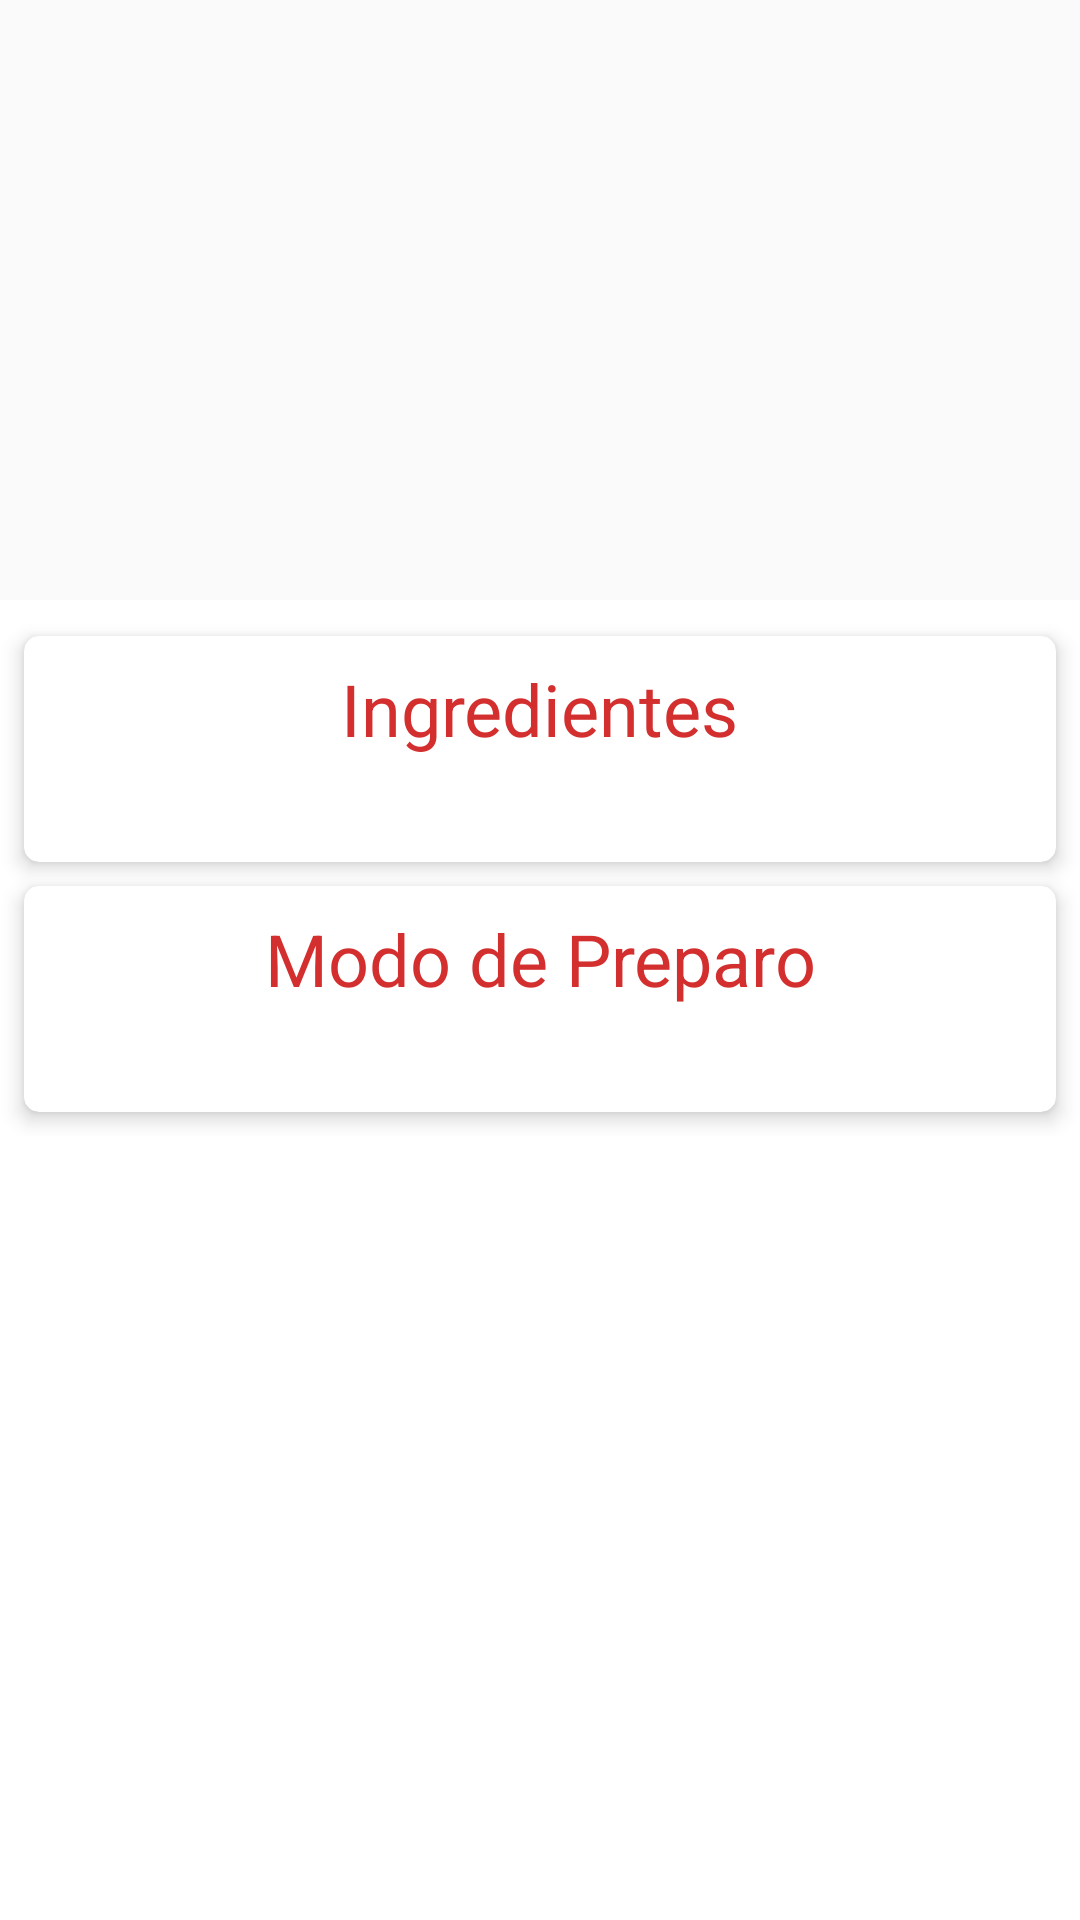

This screen was rendered from an Android layout file. Write that file and the resources it references.
<!-- AndroidManifest.xml: activity theme AppThemeMaterial.NoActionBar -->
<!-- res/layout/activity_recipe_detail.xml -->
<?xml version="1.0" encoding="utf-8"?>
<androidx.coordinatorlayout.widget.CoordinatorLayout
    xmlns:android="http://schemas.android.com/apk/res/android"
    xmlns:app="http://schemas.android.com/apk/res-auto"
    xmlns:tools="http://schemas.android.com/tools"
    android:layout_width="match_parent"
    android:layout_height="match_parent"
    android:background="@color/light_grey"
    android:elevation="8dp"
    tools:context=".ui.activity.recipeDetailActivity.RecipeDetailsActivity">

    <androidx.core.widget.NestedScrollView
        android:id="@+id/scroll_view"
        android:layout_width="match_parent"
        android:layout_height="match_parent"
        android:clipToPadding="false"
        android:paddingTop="4dp"
        android:scrollbarStyle="outsideOverlay"
        app:layout_behavior="@string/appbar_scrolling_view_behavior">

        <androidx.constraintlayout.widget.ConstraintLayout
            android:layout_width="match_parent"
            android:layout_height="wrap_content">

            <androidx.cardview.widget.CardView
                android:id="@+id/card_ingredients"
                android:layout_width="match_parent"
                android:layout_height="wrap_content"
                android:layout_marginStart="8dp"
                android:layout_marginTop="8dp"
                android:layout_marginEnd="8dp"
                android:padding="4dp"
                app:cardCornerRadius="5dp"
                app:cardElevation="4dp"
                app:layout_constraintEnd_toEndOf="parent"
                app:layout_constraintStart_toStartOf="parent"
                app:layout_constraintTop_toTopOf="parent">

                <androidx.constraintlayout.widget.ConstraintLayout
                    android:layout_width="match_parent"
                    android:layout_height="match_parent">

                    <TextView
                        android:id="@+id/tv_ingredients"
                        android:layout_width="0dp"
                        android:layout_height="wrap_content"
                        android:layout_marginStart="16dp"
                        android:layout_marginTop="8dp"
                        android:layout_marginEnd="16dp"
                        android:layout_marginBottom="8dp"
                        android:lineSpacingExtra="4sp"
                        android:scrollHorizontally="false"
                        android:textSize="14sp"
                        app:layout_constraintBottom_toBottomOf="parent"
                        app:layout_constraintEnd_toEndOf="parent"
                        app:layout_constraintHorizontal_bias="0.0"
                        app:layout_constraintStart_toStartOf="parent"
                        app:layout_constraintTop_toBottomOf="@+id/tv_recipe_ingredients_title"
                        tools:text="@string/ingredients" />

                    <TextView
                        android:id="@+id/tv_recipe_ingredients_title"
                        android:layout_width="wrap_content"
                        android:layout_height="wrap_content"
                        android:layout_marginStart="8dp"
                        android:layout_marginTop="8dp"
                        android:layout_marginEnd="8dp"
                        android:text="@string/ingredients"
                        android:textColor="@color/secondaryColor"
                        android:textSize="24sp"
                        app:layout_constraintEnd_toEndOf="parent"
                        app:layout_constraintStart_toStartOf="parent"
                        app:layout_constraintTop_toTopOf="parent" />
                </androidx.constraintlayout.widget.ConstraintLayout>
            </androidx.cardview.widget.CardView>

            <androidx.cardview.widget.CardView
                android:id="@+id/card_instructions"
                android:layout_width="match_parent"
                android:layout_height="wrap_content"
                android:layout_marginStart="8dp"
                android:layout_marginTop="8dp"
                android:layout_marginEnd="8dp"
                android:layout_marginBottom="8dp"
                app:cardCornerRadius="5dp"
                app:cardElevation="4dp"
                app:layout_constraintBottom_toBottomOf="parent"
                app:layout_constraintEnd_toEndOf="parent"
                app:layout_constraintStart_toStartOf="parent"
                app:layout_constraintTop_toBottomOf="@id/card_ingredients">

                <androidx.constraintlayout.widget.ConstraintLayout
                    android:layout_width="match_parent"
                    android:layout_height="wrap_content">

                    <TextView
                        android:id="@+id/tv_instructions_label"
                        android:layout_width="wrap_content"
                        android:layout_height="wrap_content"
                        android:layout_marginStart="8dp"
                        android:layout_marginTop="8dp"
                        android:layout_marginEnd="8dp"
                        android:text="@string/instructions"
                        android:textColor="@color/secondaryColor"
                        android:textSize="24sp"
                        app:layout_constraintEnd_toEndOf="parent"
                        app:layout_constraintStart_toStartOf="parent"
                        app:layout_constraintTop_toTopOf="parent" />

                    <TextView
                        android:id="@+id/tv_instructions"
                        android:layout_width="0dp"
                        android:layout_height="wrap_content"
                        android:layout_marginStart="16dp"
                        android:layout_marginTop="8dp"
                        android:layout_marginEnd="16dp"
                        android:layout_marginBottom="8dp"
                        android:lineSpacingExtra="2sp"
                        android:textAlignment="textStart"
                        app:layout_constraintBottom_toBottomOf="parent"
                        app:layout_constraintEnd_toEndOf="parent"
                        app:layout_constraintHorizontal_bias="0.0"
                        app:layout_constraintStart_toStartOf="parent"
                        app:layout_constraintTop_toBottomOf="@+id/tv_instructions_label"
                        tools:text="@string/instructions" />
                </androidx.constraintlayout.widget.ConstraintLayout>
            </androidx.cardview.widget.CardView>

        </androidx.constraintlayout.widget.ConstraintLayout>
    </androidx.core.widget.NestedScrollView>

    <com.google.android.material.appbar.AppBarLayout
        android:id="@+id/app_bar"
        android:layout_width="match_parent"
        android:layout_height="200dp"
        android:elevation="@dimen/app_bar_elevation"
        android:background="@color/primaryColor"
        android:fitsSystemWindows="true"
        >

        <com.google.android.material.appbar.CollapsingToolbarLayout
            android:id="@+id/toolbar_layout"
            android:layout_width="match_parent"
            android:layout_height="match_parent"
            android:fitsSystemWindows="true"
            app:contentScrim="?attr/colorPrimary"
            app:layout_scrollFlags="scroll|exitUntilCollapsed"
            app:toolbarId="@+id/toolbar"
            android:theme="@style/AppThemeMaterialWhiteTitle"
            >

            <ImageView
                android:id="@+id/iv_recipe"
                android:layout_width="match_parent"
                android:layout_height="match_parent"
                android:contentDescription="@string/recipe_image_description"
                android:fitsSystemWindows="true"
                android:scaleType="centerCrop"
                app:layout_collapseMode="parallax"
                android:transitionName="recipe_transition"
                tools:srcCompat="@drawable/feijoada" />

            <androidx.appcompat.widget.Toolbar
                android:id="@+id/toolbar"
                android:layout_width="match_parent"
                android:layout_height="?attr/actionBarSize"
                android:elevation="@dimen/app_bar_elevation"
                app:layout_collapseMode="pin"
                app:titleTextColor="@color/primaryColor"
                />

        </com.google.android.material.appbar.CollapsingToolbarLayout>
    </com.google.android.material.appbar.AppBarLayout>
</androidx.coordinatorlayout.widget.CoordinatorLayout>
<!-- resources referenced by this layout -->
<resources>
  <color name="primaryColor">#fafafa</color>
  <color name="secondaryColor">#d32f2f</color>
  <dimen name="app_bar_elevation">4dp</dimen>
  <string name="ingredients">Ingredientes</string>
  <string name="instructions">Modo de Preparo</string>
  <string name="recipe_image_description">Foto da receita</string>
  <style name="AppThemeMaterialWhiteTitle" parent="AppThemeMaterial">
          
          <item name="colorPrimary">@color/primaryColor</item>
          <item name="colorPrimaryDark">@color/primaryDarkColor</item>
          <item name="colorAccent">@color/secondaryColor</item>
          <item name="android:textColor">@color/white</item>
          <item name="android:textColorPrimary">@color/white</item>
          <item name="android:textColorSecondary">@color/secondaryTextColor</item>
      </style>
  <style name="AppThemeMaterial.NoActionBar" parent="AppThemeMaterial">
          <item name="windowActionBar">true</item>
          <item name="windowNoTitle">false</item>
      </style>
  <style name="AppThemeMaterial" parent="Theme.MaterialComponents.Light.DarkActionBar">
          
          <item name="colorPrimary">@color/primaryColor</item>
          <item name="colorPrimaryDark">@color/primaryDarkColor</item>
          <item name="colorAccent">@color/secondaryColor</item>
          <item name="android:textColor">@color/primaryTextColor</item>
          <item name="android:textColorPrimary">@color/primaryTextColor</item>
          <item name="android:textColorSecondary">@color/secondaryTextColor</item>
  
          <item name="android:windowActivityTransitions">true</item>
      </style>
  <color name="primaryDarkColor">#c7c7c7</color>
  <color name="secondaryTextColor">#ffffff</color>
  <color name="primaryTextColor">#000000</color>
  <!-- not gathered from this repository: default colours our renderer supplied (Android Studio template values) -->
  <color name="white">#FFFFFFFF</color>
</resources>
